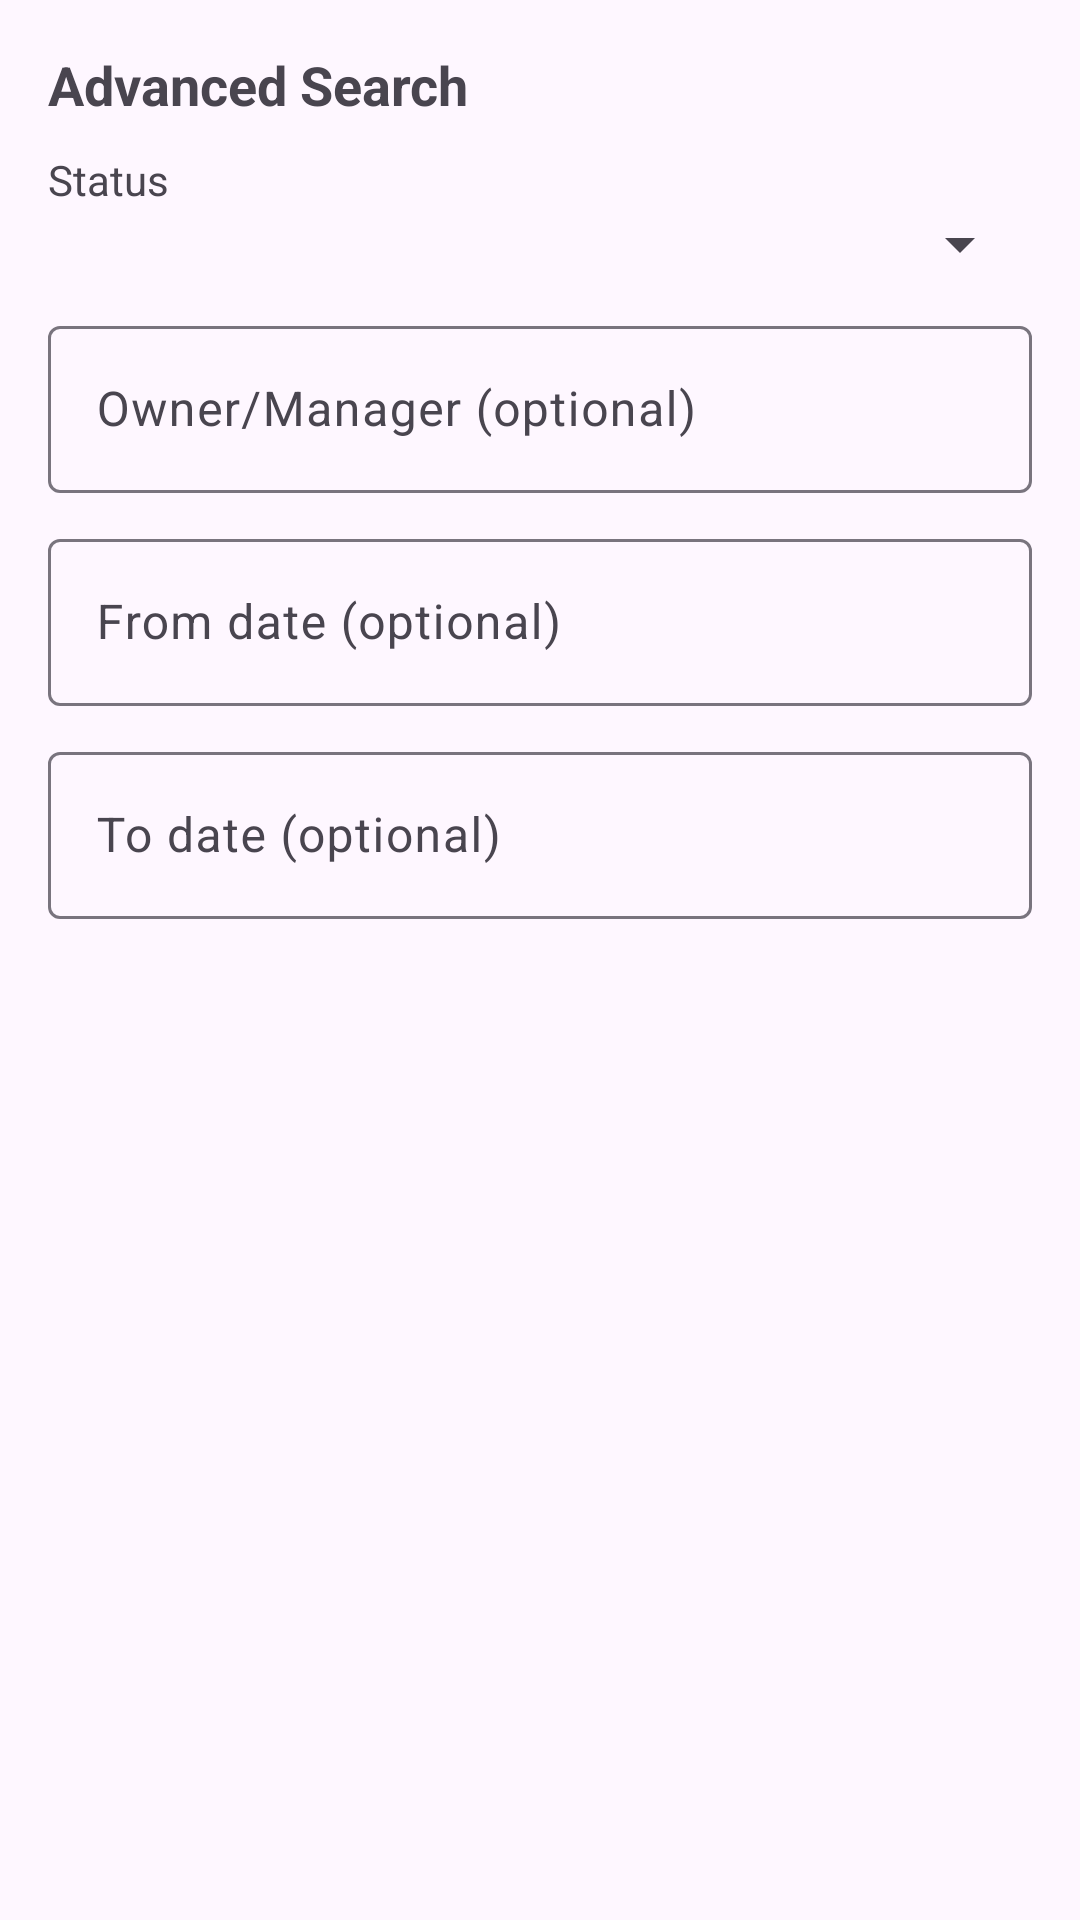

The Android layout XML behind this screen, and the referenced resources:
<!-- AndroidManifest.xml: application theme Theme.ProjectExpenseTrackerAdmin -->
<!-- res/layout/dialog_project_filters.xml -->
<?xml version="1.0" encoding="utf-8"?>
<ScrollView xmlns:android="http://schemas.android.com/apk/res/android"
    android:layout_width="match_parent"
    android:layout_height="wrap_content">

    <LinearLayout
        android:layout_width="match_parent"
        android:layout_height="wrap_content"
        android:orientation="vertical"
        android:padding="16dp">

        <TextView
            android:layout_width="match_parent"
            android:layout_height="wrap_content"
            android:text="Advanced Search"
            android:textStyle="bold"
            android:textSize="18sp"
            android:paddingBottom="10dp" />

        <TextView
            android:layout_width="match_parent"
            android:layout_height="wrap_content"
            android:text="Status" />

        <Spinner
            android:id="@+id/spinnerStatus"
            android:layout_width="match_parent"
            android:layout_height="wrap_content" />

        <com.google.android.material.textfield.TextInputLayout
            android:layout_width="match_parent"
            android:layout_height="wrap_content"
            android:layout_marginTop="10dp"
            android:hint="Owner/Manager (optional)">

            <com.google.android.material.textfield.TextInputEditText
                android:id="@+id/etOwner"
                android:layout_width="match_parent"
                android:layout_height="wrap_content" />
        </com.google.android.material.textfield.TextInputLayout>

        <com.google.android.material.textfield.TextInputLayout
            android:layout_width="match_parent"
            android:layout_height="wrap_content"
            android:layout_marginTop="10dp"
            android:hint="From date (optional)">

            <com.google.android.material.textfield.TextInputEditText
                android:id="@+id/etFromDate"
                android:layout_width="match_parent"
                android:layout_height="wrap_content"
                android:focusable="false"
                android:clickable="true"
                android:inputType="none"
                android:cursorVisible="false" />
        </com.google.android.material.textfield.TextInputLayout>

        <com.google.android.material.textfield.TextInputLayout
            android:layout_width="match_parent"
            android:layout_height="wrap_content"
            android:layout_marginTop="10dp"
            android:hint="To date (optional)">

            <com.google.android.material.textfield.TextInputEditText
                android:id="@+id/etToDate"
                android:layout_width="match_parent"
                android:layout_height="wrap_content"
                android:focusable="false"
                android:clickable="true"
                android:inputType="none"
                android:cursorVisible="false" />
        </com.google.android.material.textfield.TextInputLayout>

    </LinearLayout>
</ScrollView>
<!-- resources referenced by this layout -->
<resources>
  <style name="Theme.ProjectExpenseTrackerAdmin" parent="Base.Theme.ProjectExpenseTrackerAdmin" />
  <style name="Base.Theme.ProjectExpenseTrackerAdmin" parent="Theme.Material3.DayNight.NoActionBar">
          
          
      </style>
</resources>
